Run: headless pygame with SDL's dummy video driver; simulated clock (each Clock.tick advances the game by its frame time, no real sleeping); random seed 0; keys injected as events and as key.get_pressed() state; mouse plan: one left click at the window centre at the start of phase 2, then a move to the lower-right quarter at the start of phase 3.
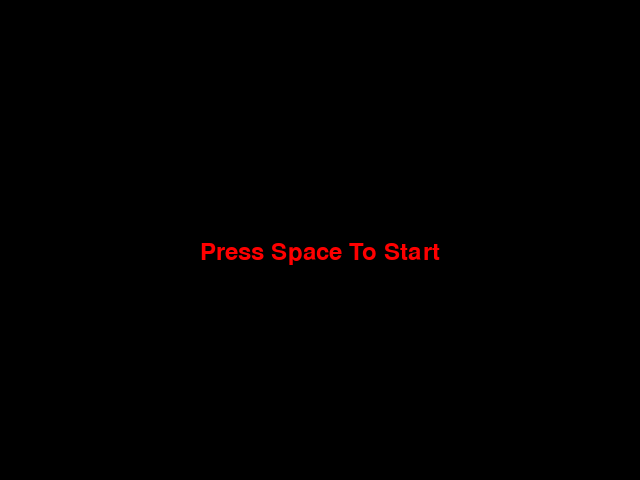
Frame 1 of 4 · flips 1–60 · no input
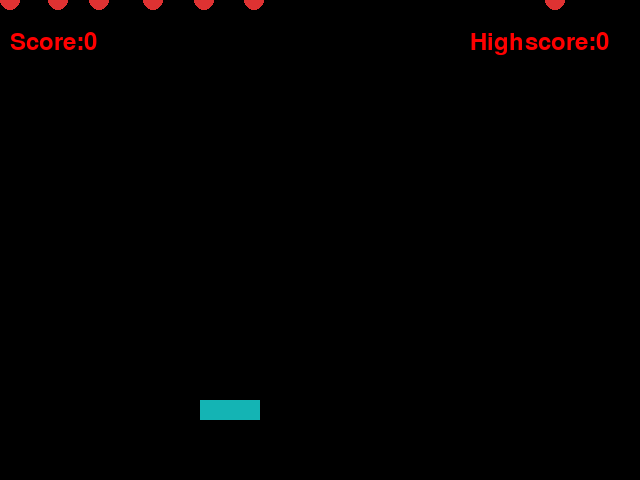
Frame 2 of 4 · flips 61–180 · clicked the window centre · tapped SPACE, RETURN · held RIGHT (→), D
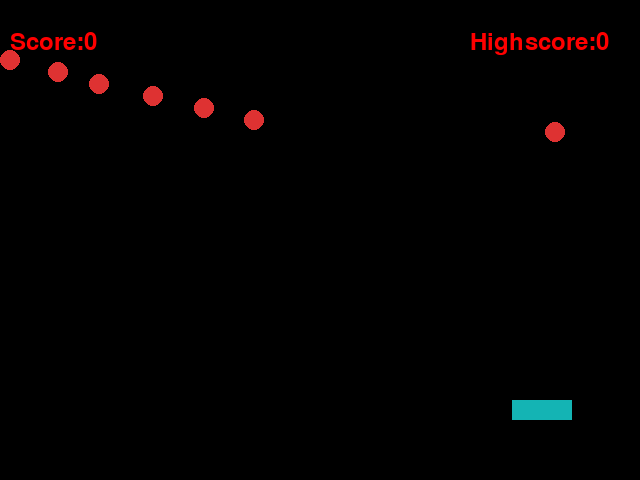
Frame 3 of 4 · flips 181–300 · moved the mouse to the lower-right quarter · held DOWN (↓), S
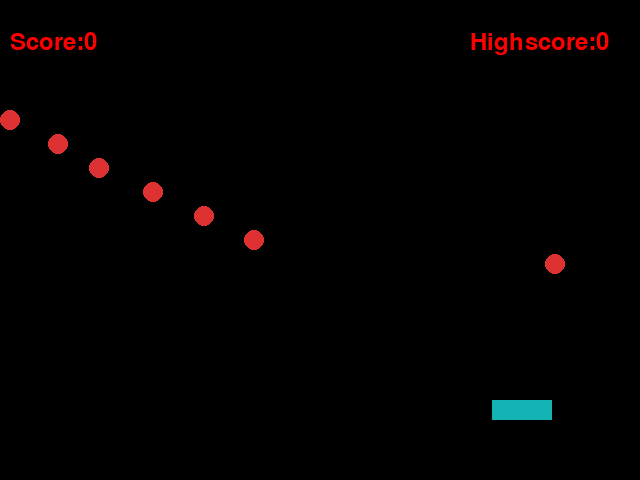
Frame 4 of 4 · flips 301–420 · held LEFT (←), A, UP (↑), W

The pygame program that drew these frames:


def doRectsOverlap(rect1, rect2):
    for a, b in [(rect1, rect2), (rect2, rect1)]:
        # Check if a's corners are inside b
        if ((isPointInsideRect(a.left, a.top, b)) or
            (isPointInsideRect(a.left, a.bottom, b)) or
            (isPointInsideRect(a.right, a.top, b)) or
            (isPointInsideRect(a.right, a.bottom, b))):
            return True

    return False

#used the by the doRectsOverlap function (won't be called directly from game code)
def isPointInsideRect(x, y, rect):
    if (x > rect.left) and (x < rect.right) and (y > rect.top) and (y < rect.bottom):
        return True
    else:
        return False

import pygame, sys , random
pygame.init()
screen = pygame.display.set_mode([640,480])
black = [0, 0, 0]

#the game's variables
ball_x = 50
ball_y = 0
ball_radius = 10
ball_color = [222,50,50]
ball_speed_y = 5
ball_speed_x = 0
min_speed = 6
max_speed = 8
paddle_x = 200
paddle_y = 400
paddle_width = 60
paddle_height = 20
paddle_color = [20,180,180]
paddle_speed = 20
highscore = 0
easy_mode = 0
medium_mode = 0
hard_mode = 0
extreme_mode = 0
score = 0
difficulty = "medium"
myfont = pygame.font.SysFont("Arial", 35)
ballx = [10,58,99,153,204,254,555]
ballz = [0,0,0,0,0,0,0]
speeds = [5,6,7,8,9,10,11]
pygame.key.set_repeat(20, 20)
running = False
gameplay = True

pygame.display.update()
while gameplay:
    while not running:
        pygame.draw.rect(screen, black, [0, 0, 640, 480], 0)
        label = myfont.render("Press Space To Start" , 1, pygame.color.THECOLORS['red'])
        screen.blit(label, (200, 240))
        pygame.display.update()
        for event in pygame.event.get():
            if event.type == pygame.KEYDOWN:
                running = True
                if event.key == pygame.K_e:
                    ball_color = pygame.color.THECOLORS['green']
                    ballx = [10,153,254,555]
                    ballz = [0,0,0,0]
                    speeds = [5,6,7,6]
                    min_speed = 5
                    max_speed = 7
                    difficulty = "easy"
                if event.key == pygame.K_m:
                    ball_color = pygame.color.THECOLORS['yellow']
                    ballx = [10,58,99,153,204]
                    ballz = [0,0,0,0,0]
                    speeds = [6,7,8,7,7]
                    min_speed = 6
                    max_speed = 8
                    difficulty = "medium"
                if event.key == pygame.K_h:
                    ball_color = pygame.color.THECOLORS['red']
                    ballx = [10,58,99,153,204,254,555]
                    ballz = [0,0,0,0,0,0,0]
                    speeds = [5,6,7,8,9,10,11]
                    min_speed = 5
                    max_speed = 12
                    difficulty = "hard"
                if event.key == pygame.K_x:
                    ball_color = pygame.color.THECOLORS['blue']
                    ballx = [10,58,99,153,204,254,304,354,400,555]
                    ballz = [0,0,0,0,0,0,0,0,0,0]
                    speeds = [7,8,9,10,11,12,14,13,7,7]
                    min_speed = 7
                    max_speed = 14
                    difficulty = "extreme"


#game loop
    while running:
        for event in pygame.event.get():
            #check if you've exited the game
            if event.type == pygame.QUIT:
                running = False

            #check if you pressed a key
            if event.type == pygame.KEYDOWN:
                if event.key == pygame.K_LEFT:
                    paddle_x = paddle_x - paddle_speed
                if event.key == pygame.K_RIGHT:
                    paddle_x = paddle_x + paddle_speed
                if event.key == pygame.K_q:
                    running = False

        #pause for 20 milliseconds
        pygame.time.delay(20)
        #make the screen completely white
        screen.fill(black)

        #move the ball
        for i in range (len(ballz)):
            ballz[i] += speeds[i]
            
        #check if the ball is off the bottom of the screen
        for i in range (len(ballz)):
            if ballz[i] > screen.get_height():
                ballz[i] = 0
                score += 1
                speeds[i] = random.randint(min_speed,max_speed)
                if score >highscore:
                    highscore = score
                if score > easy_mode:
                    easy_mode = score
                if score > medium_mode:
                    medium_mode = score
                if score > hard_mode:
                    hard_mode = score
                if score > extreme_mode:
                    extreme_mode = score
                ballx[i] = random.randint(10,630)
            
            
     
        #bouncing off the right side
        if ball_x > screen.get_width():                                
            ball_speed_x = -ball_speed_x
            
        #bouncing off the left side
        if ball_x < 0:                                
            ball_speed_x = -ball_speed_x
        
        #bouncing off the top
        if ball_y < 0:                                
            ball_speed_y = -ball_speed_y
        for i in range(len(speeds)):
                
                        #create imaginary rectangles around ball and paddle
            ball_rect = pygame.Rect(ballx[i]-ball_radius, ballz[i]-ball_radius, ball_radius*2,ball_radius*2) #circles are measured from the center, so have to subtract 1 radius from the x and y
            paddle_rect = pygame.Rect(paddle_x, paddle_y, paddle_width, paddle_height)
            #see if the rectangles overlap
            if doRectsOverlap(ball_rect, paddle_rect):
                for i in range (len(ballz)):
                    ballz[i] = 0
                #label = myfont.render("Game Over" , 1, pygame.color.THECOLORS['red'])
                #screen.blit(label, (250, 240))
                #label = myfont.render("Wait 10 Seconds To Restart" , 1, pygame.color.THECOLORS['red'])
                #screen.blit(label, (180, 280))
                #pygame.display.update()
                score = 0
        if paddle_x > 580:
            paddle_x = 580
        if paddle_x < 0:
            paddle_x = 0                
        
        if event.type == pygame.MOUSEMOTION:
            coordinates = pygame.mouse.get_pos() #gives (x,y) coordinates
            paddle_x = coordinates[0] #sets the paddle_x variable to the first item in coordinates
            if paddle_x > 580:
                paddle_x = 580
            if paddle_x < 0:
                paddle_x = 0

        
        #draw everything on the screen
        for i in range (len(ballz)):
            pygame.draw.circle(screen, ball_color, [ballx[i],ballz[i]], ball_radius, 0)
        pygame.draw.rect(screen, paddle_color, [paddle_x, paddle_y, paddle_width, paddle_height], 0)

        label = myfont.render("Score:" + str(score), 1, pygame.color.THECOLORS['red'])
        screen.blit(label, (10, 30))
        if difficulty == "easy":
            label = myfont.render("Highscore:" + str(easy_mode), 1, pygame.color.THECOLORS['red'])
            screen.blit(label, (470, 30))
        if difficulty == "medium":
            label = myfont.render("Highscore:" + str(medium_mode), 1, pygame.color.THECOLORS['red'])
            screen.blit(label, (470, 30))
        if difficulty == "hard":
            label = myfont.render("Highscore:" + str(hard_mode), 1, pygame.color.THECOLORS['red'])
            screen.blit(label, (470, 30))
        if difficulty == "extreme":
            label = myfont.render("Highscore:" + str(extreme_mode), 1, pygame.color.THECOLORS['red'])
            screen.blit(label, (470, 30))
        
        
        #update the entire display
        pygame.display.update()



pygame.quit()
